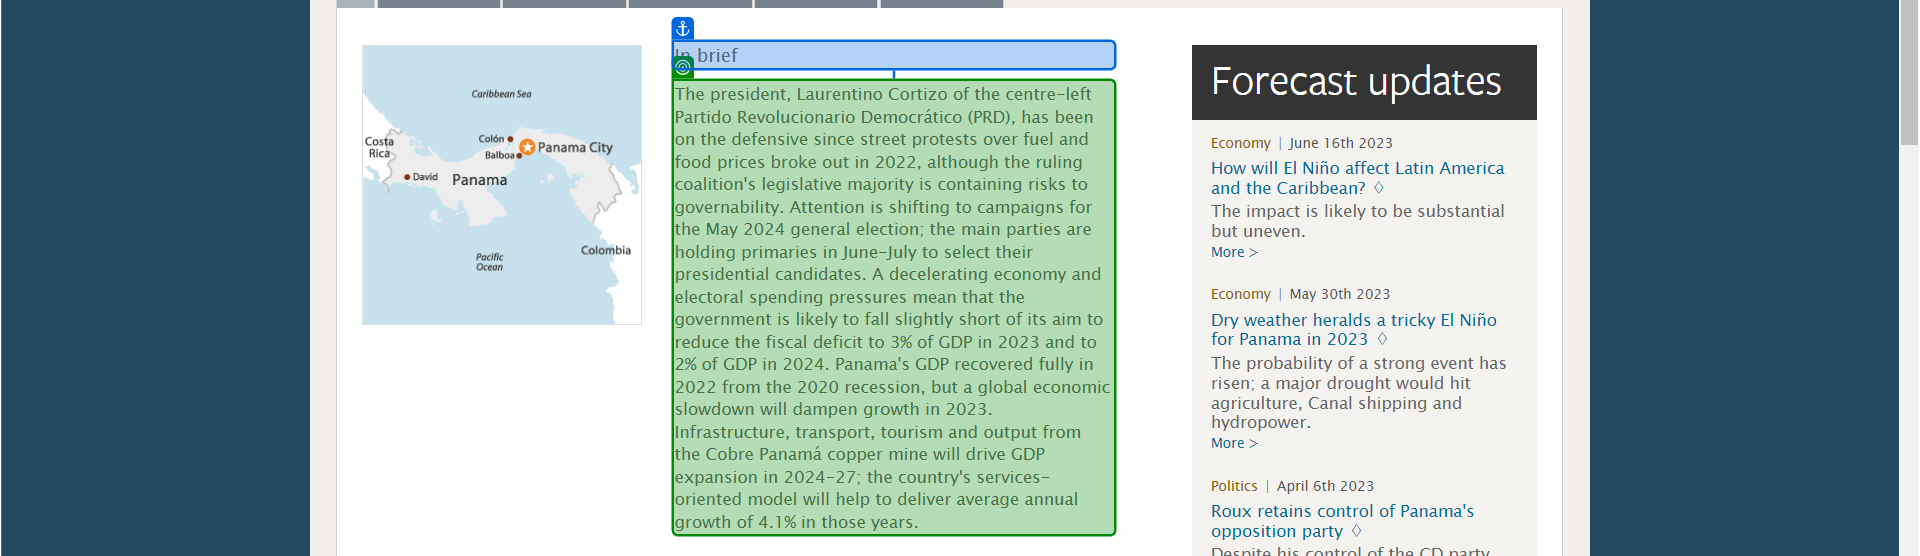
Task: A UiPath demo project for creating a country report with Action Center in the loop.

Accepts two Arguments:
country - The country to create the report about
humanInTheLoop - Enable the Action Center task
Workflow: Geteconomicreport

Step 1 [try]: get-text from the paragraph in window 'Panama Economy, Politics and GDP Growth Summary - The Economist Intelligence Unit' (chrome.exe)
